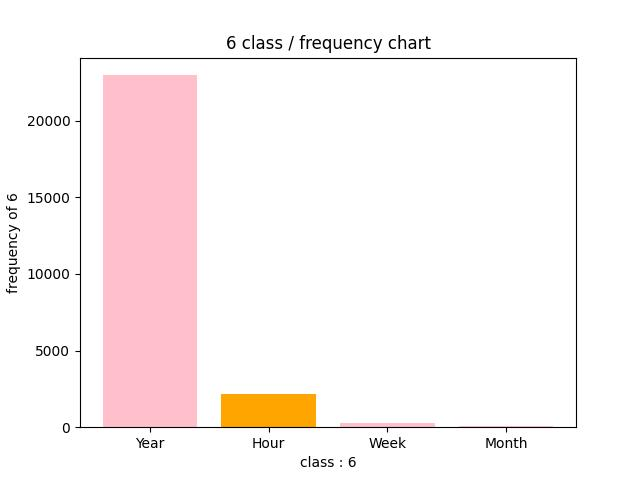

The data file committed next to this chart (first rows):
, unit_of_wage, frequency_of_unit_of_wage
0, Year, 22962
1, Hour, 2157
2, Week, 272
3, Month, 89
